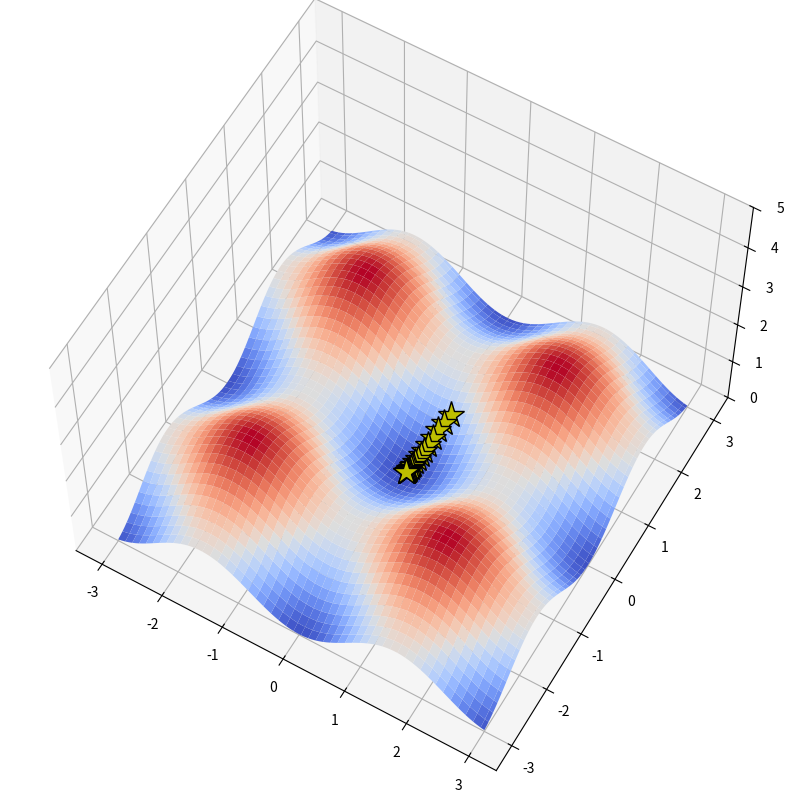

Write the Python code that produced this figure.
import numpy as np
import matplotlib.pyplot as plt
def f(x):
    """
    :param x: np.array(np.float) вектор длины 2
    :return: np.float
    """
    return np.sum(np.sin(x) ** 2)


def grad_f(x):
    """
    Градиент функциии f, определенной выше.
    :param x: np.array[2]: float вектор длины 2
    :return: np.array[2]: float вектор длины 2
    """
    return np.sin(2 * x)


def grad_descent_2d(f, grad_f, lr, num_iter=100, x0=None):
    """
    функция, которая реализует градиентный спуск в минимум для функции f от двух переменных.
        :param f: скалярная функция двух переменных
        :param grad_f: градиент функции f (вектор размерности 2)
        :param lr: learning rate алгоритма
        :param num_iter: количество итераций градиентного спуска
        :return: np.array[num_iter, 2] пар вида (x, f(x))
    """
    if x0 is None:
        x0 = np.random.random(2)

    # будем сохранять значения аргументов и значений функции
    # в процессе град. спуска в переменную history
    history = []

    # итерация цикла -- шаг градиентнго спуска
    curr_x = x0.copy()
    for iter_num in range(num_iter):
        entry = np.hstack((curr_x, f(curr_x)))
        history.append(entry)

        curr_x -= lr * grad_f(curr_x)

    return np.vstack(history)


steps = grad_descent_2d(f, grad_f, lr=0.1, num_iter=20)
# %matplotlib osx
from matplotlib import cm

path = []

X, Y = np.meshgrid(np.linspace(-3, 3, 100), np.linspace(-3, 3, 100))

fig = plt.figure(figsize=(16, 10))
ax = fig.add_subplot(projection='3d')

zs = np.array([f(np.array([x, y]))
               for x, y in zip(np.ravel(X), np.ravel(Y))])
Z = zs.reshape(X.shape)

ax.plot_surface(X, Y, Z, cmap=cm.coolwarm, zorder=2)

ax.plot(xs=steps[:, 0], ys=steps[:, 1], zs=steps[:, 2],
        marker='*', markersize=20, zorder=3,
        markerfacecolor='y', lw=3, c='black')

ax.set_zlim(0, 5)
ax.view_init(elev=60)
plt.show()